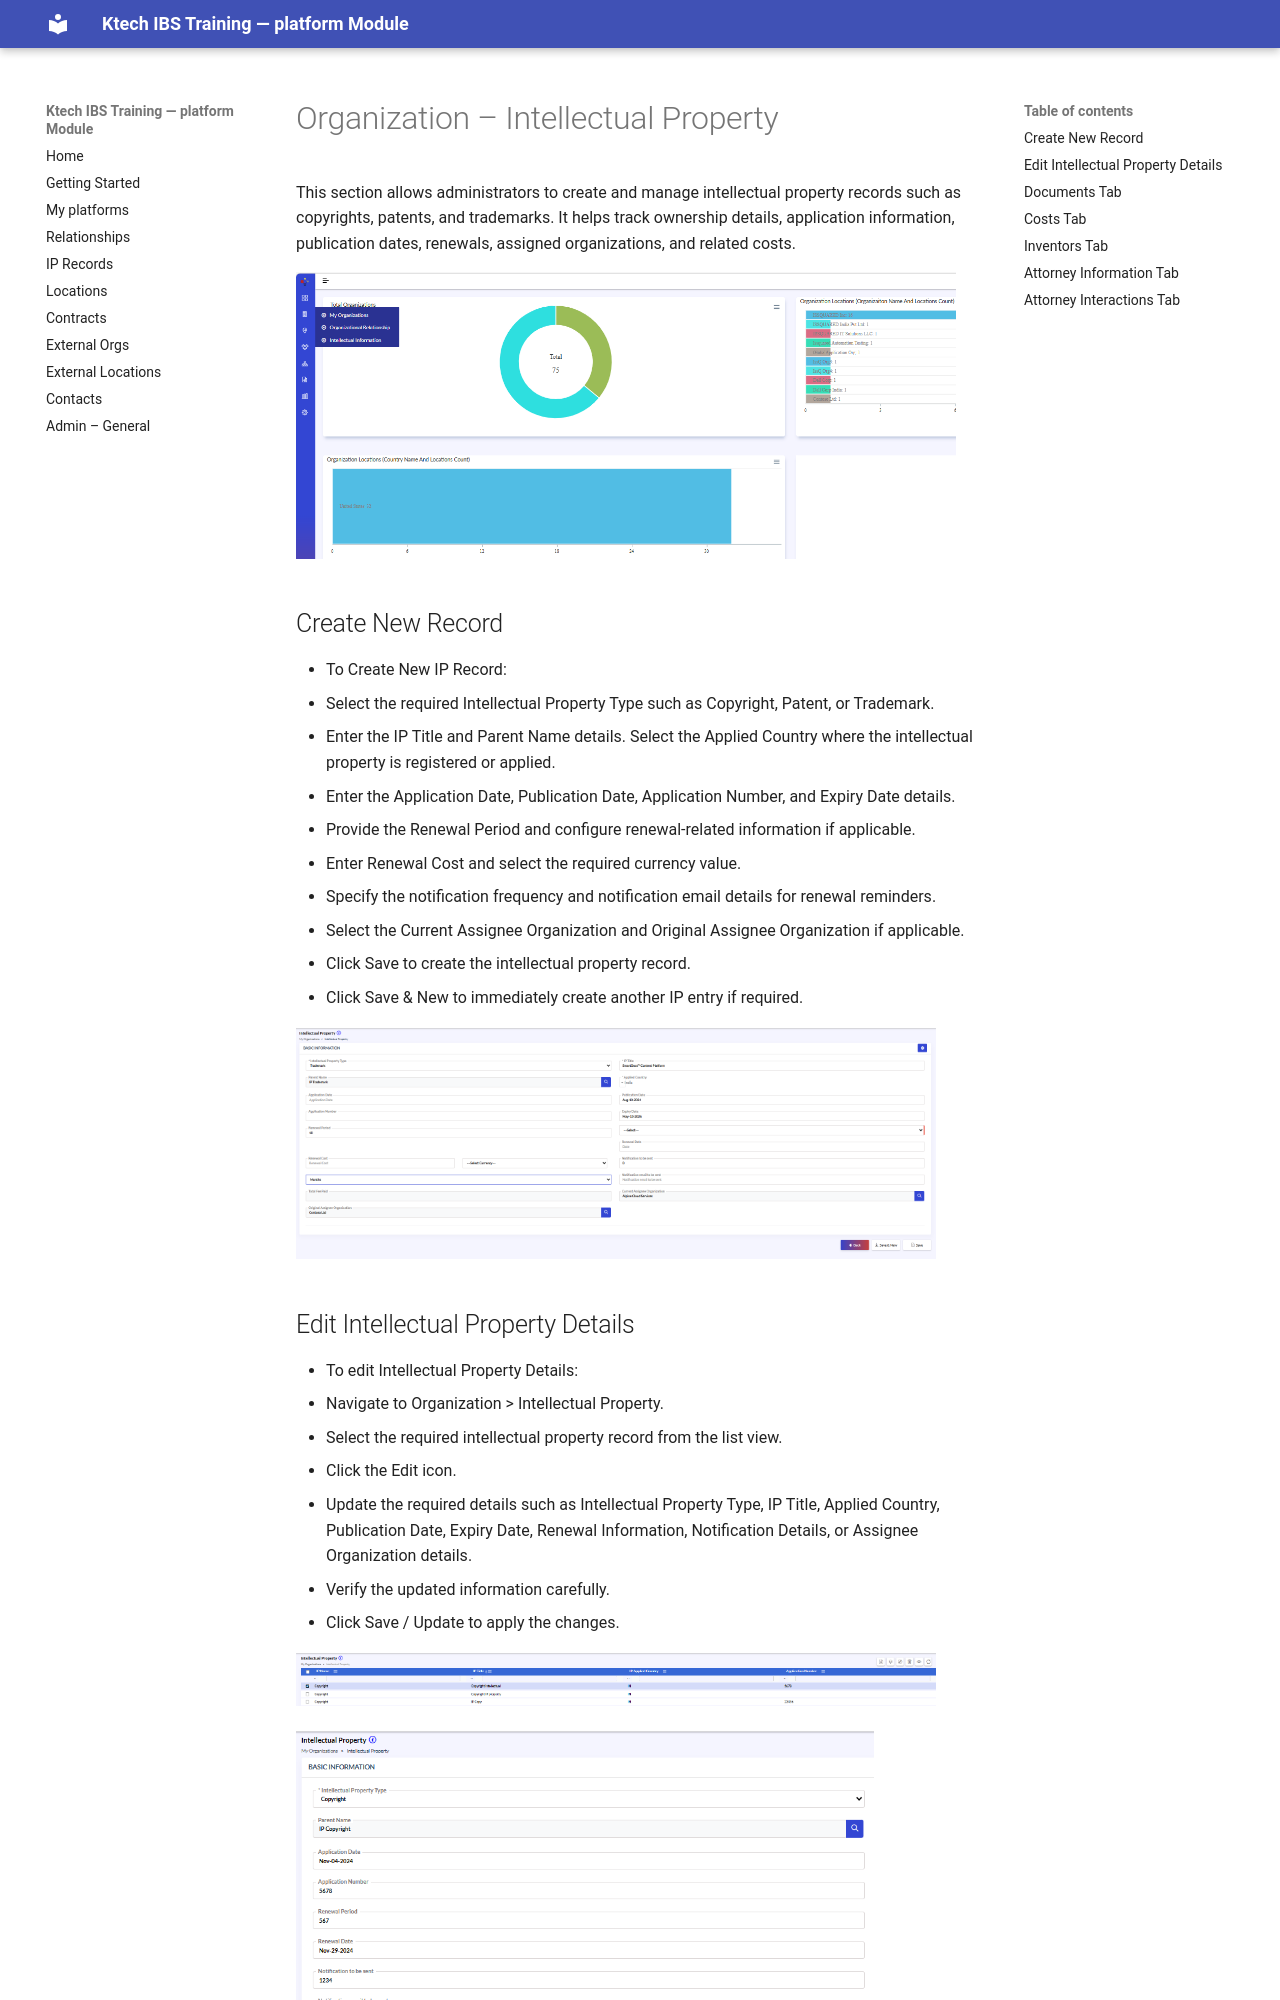

repository: SatyaDora/ebis-org-docs · page: organization-intellectual-property/index.html · generator: mkdocs

# Organization – Intellectual Property

This section allows administrators to create and manage intellectual property records such as copyrights, patents, and trademarks. It helps track ownership details, application information, publication dates, renewals, assigned organizations, and related costs.

![](media/slide038_img1.png){width=96%}

## Create New Record

- To Create New IP Record:
- Select the required Intellectual Property Type such as Copyright, Patent, or Trademark.
- Enter the IP Title and Parent Name details. Select the Applied Country where the intellectual property is registered or applied.
- Enter the Application Date, Publication Date, Application Number, and Expiry Date details.
- Provide the Renewal Period and configure renewal-related information if applicable.
- Enter Renewal Cost and select the required currency value.
- Specify the notification frequency and notification email details for renewal reminders.
- Select the Current Assignee Organization and Original Assignee Organization if applicable.
- Click Save to create the intellectual property record.
- Click Save & New to immediately create another IP entry if required.

![](media/slide039_img1.png){width=93%}
